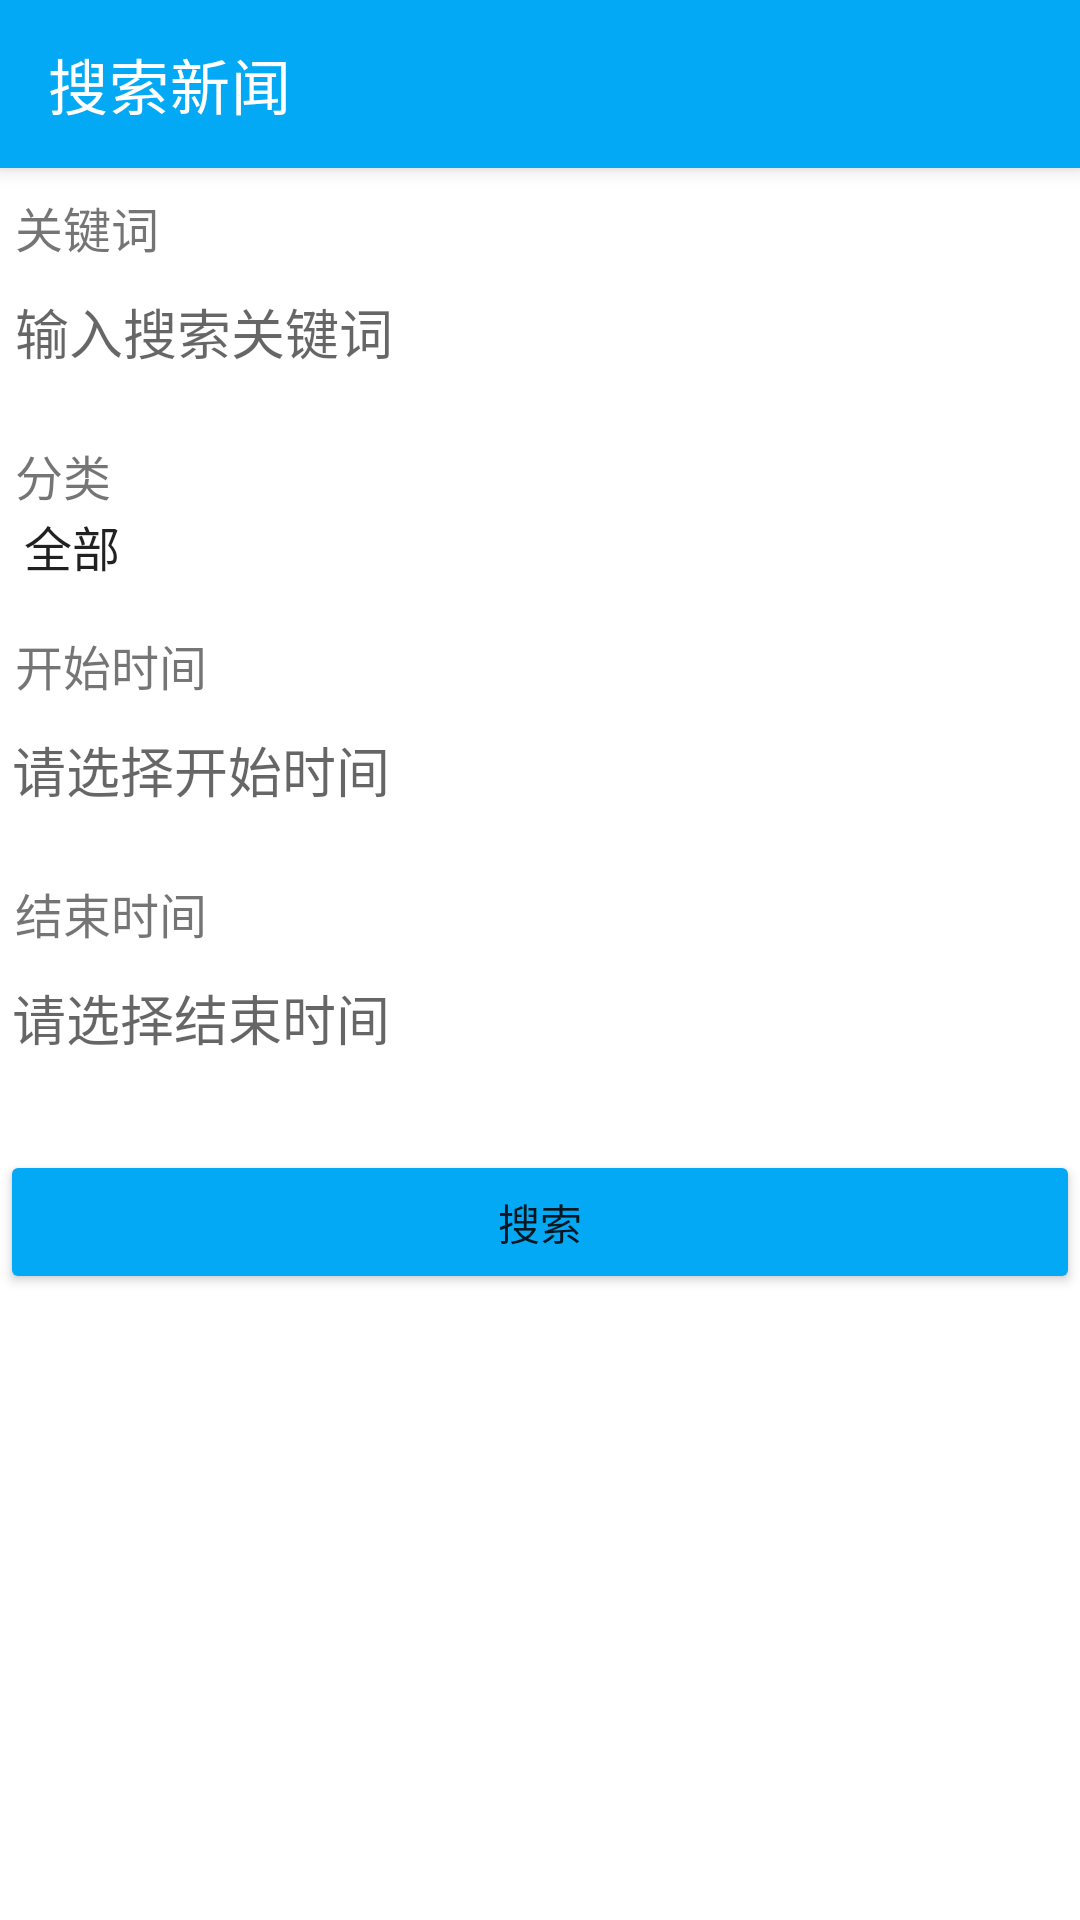

The Android layout XML behind this screen, and the referenced resources:
<!-- AndroidManifest.xml: activity theme Theme.Mygo -->
<!-- res/layout/activity_search.xml -->
<?xml version="1.0" encoding="utf-8"?>
<ScrollView xmlns:android="http://schemas.android.com/apk/res/android"
    android:layout_width="match_parent"
    android:layout_height="match_parent"
    xmlns:app="http://schemas.android.com/apk/res-auto"
    android:orientation="vertical">

    <LinearLayout
        android:layout_width="match_parent"
        android:layout_height="wrap_content"
        android:orientation="vertical">

        
        <androidx.appcompat.widget.Toolbar
            android:id="@+id/toolbar"
            android:layout_width="match_parent"
            android:layout_height="wrap_content"
            app:title="搜索新闻"
            app:titleTextColor="@color/white"
            app:navigationIcon="@drawable/baseline_arrow_back_24"
            android:background="?attr/colorPrimary"
            android:theme="?attr/actionBarTheme"
            android:elevation="4dp">

        </androidx.appcompat.widget.Toolbar>

        
        <TextView
            android:layout_width="match_parent"
            android:layout_height="wrap_content"
            android:text="关键词"
            android:textSize="16sp"
            android:layout_marginTop="8dp"
            android:paddingLeft="5dp"/>

        <EditText
            android:id="@+id/et_keywords"
            android:layout_width="match_parent"
            android:layout_height="wrap_content"
            android:hint="输入搜索关键词"
            android:paddingLeft="5dp"
            android:inputType="text"/>

        
        <TextView
            android:layout_width="match_parent"
            android:layout_height="wrap_content"
            android:text="分类"
            android:textSize="16sp"
            android:layout_marginTop="16dp"
            android:paddingLeft="5dp"/>

        <Spinner
            android:id="@+id/spinner_category"
            android:layout_width="match_parent"
            android:layout_height="wrap_content"
            android:entries="@array/categories"
            android:prompt="@string/select_category"/>

        
        <TextView
            android:layout_width="match_parent"
            android:layout_height="wrap_content"
            android:text="开始时间"
            android:textSize="16sp"
            android:paddingLeft="5dp"
            android:layout_marginTop="16dp"/>

        <EditText
            android:id="@+id/et_start_date"
            android:layout_width="match_parent"
            android:layout_height="wrap_content"
            android:hint="请选择开始时间"
            android:inputType="date"
            android:focusable="false"/>

        
        <TextView
            android:layout_width="match_parent"
            android:layout_height="wrap_content"
            android:text="结束时间"
            android:textSize="16sp"
            android:paddingLeft="5dp"
            android:layout_marginTop="16dp"/>

        <EditText
            android:id="@+id/et_end_date"
            android:layout_width="match_parent"
            android:layout_height="wrap_content"
            android:hint="请选择结束时间"
            android:inputType="date"
            android:focusable="false"/>

        
        <Button
            android:id="@+id/btn_search"
            android:layout_width="match_parent"
            android:layout_height="wrap_content"
            android:text="搜索"
            android:layout_marginTop="24dp"
            android:backgroundTint="@color/purple_200"/>
    </LinearLayout>
</ScrollView>
<!-- resources referenced by this layout -->
<resources>
  <string-array name="categories">
          <item>全部</item>
          <item>娱乐</item>
          <item>军事</item>
          <item>教育</item>
          <item>文化</item>
          <item>健康</item>
          <item>财经</item>
          <item>体育</item>
          <item>汽车</item>
          <item>科技</item>
          <item>社会</item>
      </string-array>
  <color name="purple_200">#03A9F4</color>
  <color name="white">#FFFFFFFF</color>
  <string name="select_category">选择分类</string>
  <style name="Theme.Mygo" parent="Theme.MaterialComponents.Light.NoActionBar">
          
          <item name="colorControlNormal">@color/white</item>
          
          <item name="colorPrimary">@color/purple_500</item>
          <item name="colorPrimaryVariant">@color/purple_700</item>
          <item name="colorOnPrimary">@color/white</item>
          
          <item name="colorSecondary">@color/teal_200</item>
          <item name="colorSecondaryVariant">@color/teal_700</item>
          <item name="colorOnSecondary">@color/black</item>
          
          <item name="android:statusBarColor">?attr/colorPrimaryVariant</item>
          
          
          <item name="selectableItemBackgroundBorderless">@drawable/btn_ripple</item>
      </style>
  <color name="purple_500">#03A9F4</color>
  <color name="purple_700">#03A9F4</color>
  <color name="teal_200">#03A9F4</color>
  <color name="teal_700">#03A9F4</color>
  <color name="black">#000000</color>
</resources>
